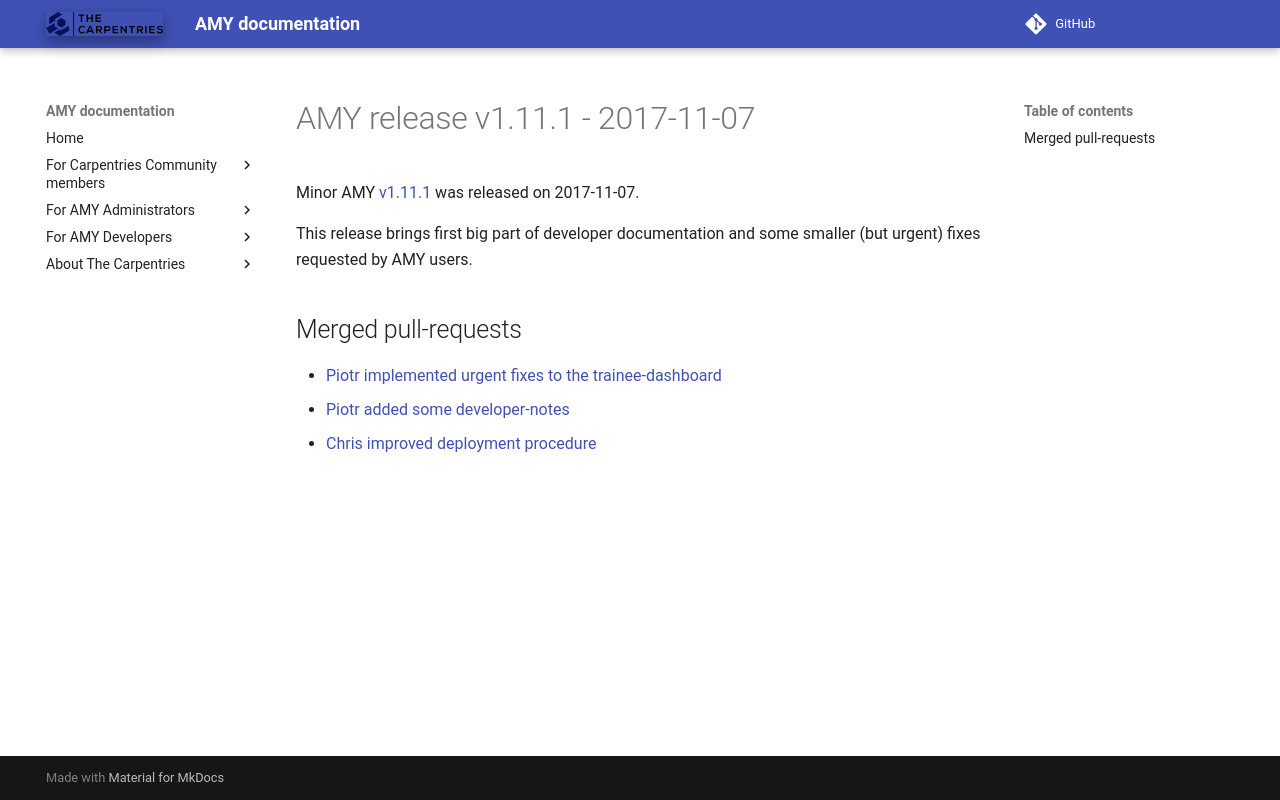

repository: carpentries/amy · page: releases/v1.11.1/index.html · generator: mkdocs

# AMY release v1.11.1 - 2017-11-07

Minor AMY [v1.11.1][] was released on 2017-11-07.

This release brings first big part of developer documentation
and some smaller (but urgent) fixes requested by AMY users.

## Merged pull-requests

* [Piotr][] [implemented urgent fixes to the trainee-dashboard](https://github.com/swcarpentry/amy/pull/1220)
* [Piotr][] [added some developer-notes](https://github.com/swcarpentry/amy/pull/1217)
* [Chris][] [improved deployment procedure](https://github.com/swcarpentry/amy/pull/1208)

[v1.11.1]: https://github.com/swcarpentry/amy/milestone/42
[Chris]: https://github.com/chrismedrela
[Aditya]: https://github.com/narayanaditya95
[Greg]: https://github.com/gvwilson
[Piotr]: https://github.com/pbanaszkiewicz
